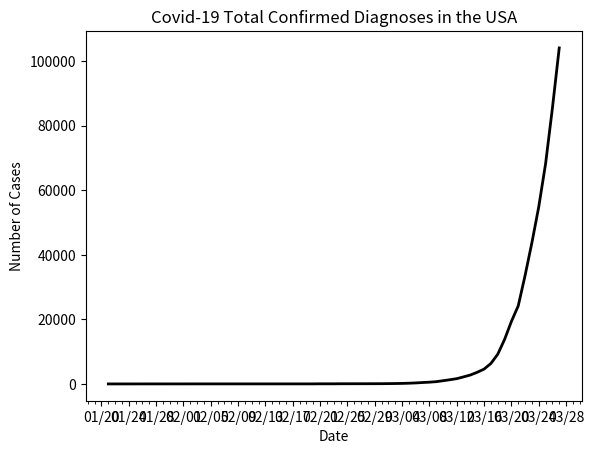

Write Python code to recreate this figure.
# line graph of total cases in the US

import datetime
import matplotlib.pyplot as plt
import matplotlib.dates as mdates
from matplotlib.dates import MO, TU, WE, TH, FR, SA, SU

dates = ['1/21/2020', '1/22/2020', '1/23/2020', '1/24/2020', '1/25/2020', '1/26/2020', '1/27/2020', '1/28/2020', '1/29/2020', '1/30/2020', '1/31/2020', '2/1/2020', '2/2/2020', '2/3/2020', '2/4/2020', '2/5/2020', '2/6/2020', '2/7/2020', '2/8/2020', '2/9/2020', '2/10/2020', '2/11/2020', '2/12/2020', '2/13/2020', '2/14/2020', '2/15/2020', '2/16/2020', '2/17/2020', '2/18/2020', '2/19/2020', '2/20/2020', '2/21/2020', '2/22/2020', '2/23/2020', '2/24/2020', '2/25/2020', '2/26/2020', '2/27/2020', '2/28/2020', '2/29/2020', '3/1/2020', '3/2/2020', '3/3/2020', '3/4/2020', '3/5/2020', '3/6/2020', '3/7/2020', '3/8/2020', '3/9/2020', '3/10/2020', '3/11/2020', '3/12/2020', '3/13/2020', '3/14/2020', '3/15/2020', '3/16/2020', '3/17/2020', '3/18/2020', '3/19/2020', '3/20/2020', '3/21/2020', '3/22/2020', '3/23/2020', '3/24/2020', '3/25/2020', '3/26/2020', '3/27/2020']

# format dates
x_values = [datetime.datetime.strptime(d, "%m/%d/%Y").date() for d in dates]
ax = plt.gca()
formatter = mdates.DateFormatter("%m/%d")
ax.xaxis.set_major_formatter(formatter)

# create x-axis
# major tick = every 3 days
ax.xaxis.set_major_locator(mdates.WeekdayLocator(byweekday=(MO, TU, WE, TH, FR, SA, SU), interval=4))
# minor tick = daily
ax.xaxis.set_minor_locator(mdates.WeekdayLocator(byweekday=(MO, TU, WE, TH, FR, SA, SU)))

# total cases by day
total_cases = [1, 1, 1, 2, 3, 5, 5, 5, 5, 6, 7, 8, 11, 11, 11, 12, 12, 12, 12, 12, 12, 12, 12, 12, 12, 15, 15, 15, 15, 15, 15, 35, 35, 35, 53, 57, 60, 60, 63, 68, 75, 100, 124, 158, 221, 310, 435, 541, 704, 994, 1301, 1630, 2183, 2770, 3613, 4596, 6344, 9197, 13779, 19367, 24192, 33592, 43781, 54856, 68211, 85435, 104126]

# text labels
plt.title('Covid-19 Total Confirmed Diagnoses in the USA')
plt.xlabel('Date')
plt.ylabel('Number of Cases')

# create the graph
plt.plot(x_values, total_cases, color='black', linewidth=2)

plt.show()